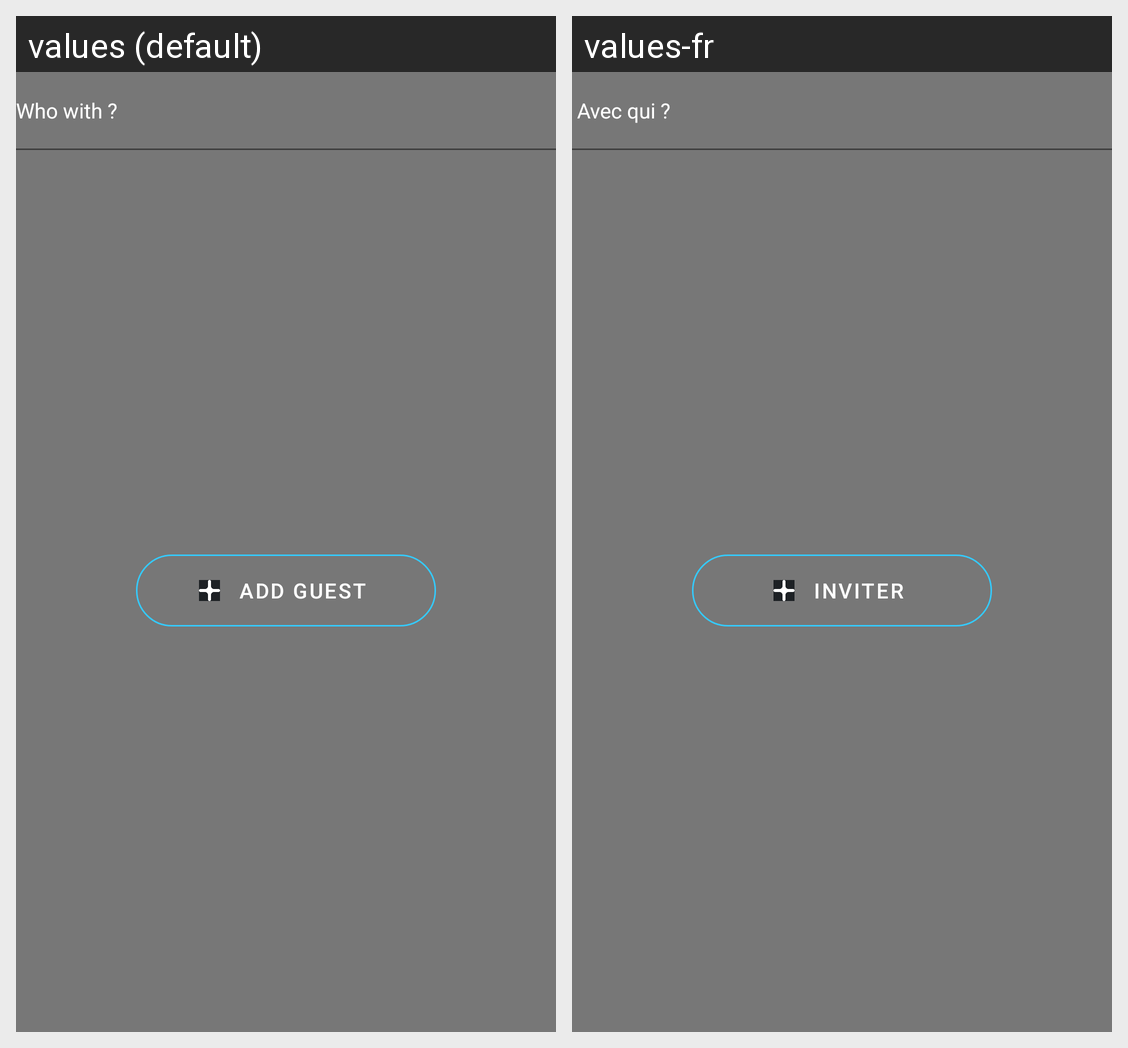

Translations of the strings shown on this Android screen, per locale in the grid:
Android screen res/layout/layout_add_plan_add_people.xml rendered under 2 locales, left to right: values (default), values-fr. Device: Nexus 5 (rendered at 1080×1920; each locale shown at half size, 540×960, under a caption strip naming it); theme App_Application_Theme.
Strings drawn on this screen, with the default value and each locale's value (text and hints the layout hard-codes, and strings that could not be matched under every locale, appear in the picture but are not listed):

who_with
  values: Who with ?
  values-fr:  Avec qui ?

add_guest
  values: Add guest
  values-fr: Inviter
